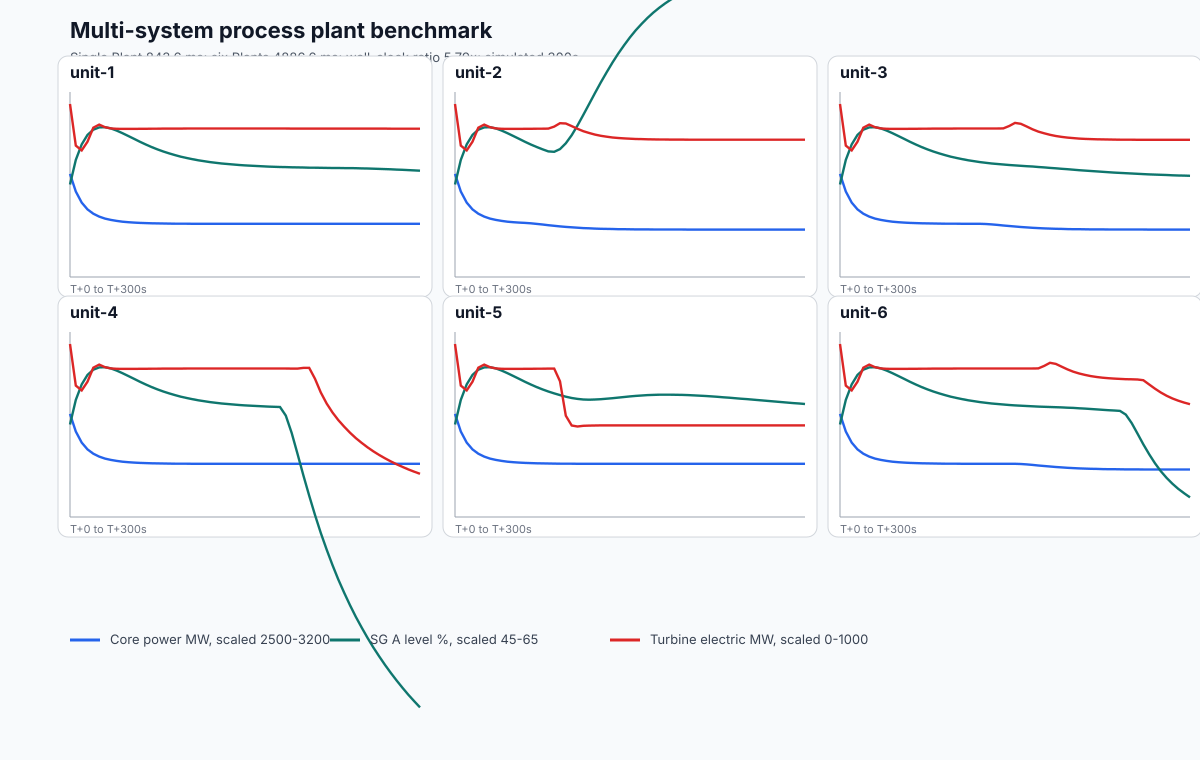

The data file committed next to this chart (first rows):
plantId, seconds, corePowerMw, sgALevelPercent, turbineElectricMw
unit-1, 0, 2890, 55.00, 935
unit-1, 5, 2825, 57.20, 653.4
unit-1, 10, 2784, 58.51, 595.6
unit-1, 15, 2759, 59.27, 613
unit-1, 20, 2743, 59.64, 650.4
unit-1, 25, 2733, 59.76, 689
unit-1, 30, 2726, 59.73, 713.5
unit-1, 35, 2721, 59.67, 719.2
unit-1, 40, 2717, 59.56, 721.1
unit-1, 45, 2715, 59.42, 721.6
unit-1, 50, 2713, 59.27, 721.7
unit-1, 55, 2711, 59.11, 721.7
unit-1, 60, 2710, 58.94, 721.6
unit-1, 65, 2709, 58.77, 721.6
unit-1, 70, 2709, 58.60, 721.6
unit-1, 75, 2708, 58.43, 721.5
unit-1, 80, 2708, 58.27, 721.5
unit-1, 85, 2708, 58.11, 721.5
unit-1, 90, 2707, 57.96, 721.5
unit-1, 95, 2707, 57.81, 721.5
unit-1, 100, 2707, 57.67, 721.5
unit-1, 105, 2707, 57.54, 721.5
unit-1, 110, 2707, 57.41, 721.5
unit-1, 115, 2707, 57.29, 721.5
unit-1, 120, 2707, 57.17, 721.5
unit-1, 125, 2707, 57.06, 721.5
unit-1, 130, 2707, 56.96, 721.5
unit-1, 135, 2707, 56.86, 721.5
unit-1, 140, 2707, 56.77, 721.5
unit-1, 145, 2707, 56.68, 721.5
unit-1, 150, 2707, 56.60, 721.5
unit-1, 155, 2707, 56.52, 721.5
unit-1, 160, 2707, 56.45, 721.5
unit-1, 165, 2707, 56.38, 721.5
unit-1, 170, 2707, 56.31, 721.5
unit-1, 175, 2707, 56.25, 721.5
unit-1, 180, 2707, 56.19, 721.5
unit-1, 185, 2707, 56.14, 721.5
unit-1, 190, 2707, 56.09, 721.5
unit-1, 195, 2707, 56.04, 721.5
unit-1, 200, 2707, 55.99, 721.5
unit-1, 205, 2707, 55.95, 721.5
unit-1, 210, 2707, 55.91, 721.5
unit-1, 215, 2707, 55.87, 721.5
unit-1, 220, 2707, 55.83, 721.5
unit-1, 225, 2707, 55.80, 721.5
unit-1, 230, 2707, 55.76, 721.5
unit-1, 235, 2707, 55.73, 721.5
unit-1, 240, 2707, 55.70, 721.5
unit-1, 245, 2707, 55.67, 721.5
unit-1, 250, 2707, 55.65, 721.5
unit-1, 255, 2707, 55.62, 721.5
unit-1, 260, 2707, 55.60, 721.5
unit-1, 265, 2707, 55.58, 721.5
unit-1, 270, 2707, 55.56, 721.5
unit-1, 275, 2707, 55.54, 721.5
unit-1, 280, 2707, 55.52, 721.5
unit-1, 285, 2707, 55.50, 721.5
unit-1, 290, 2707, 55.49, 721.5
unit-1, 295, 2707, 55.48, 721.5
... 306 more rows
